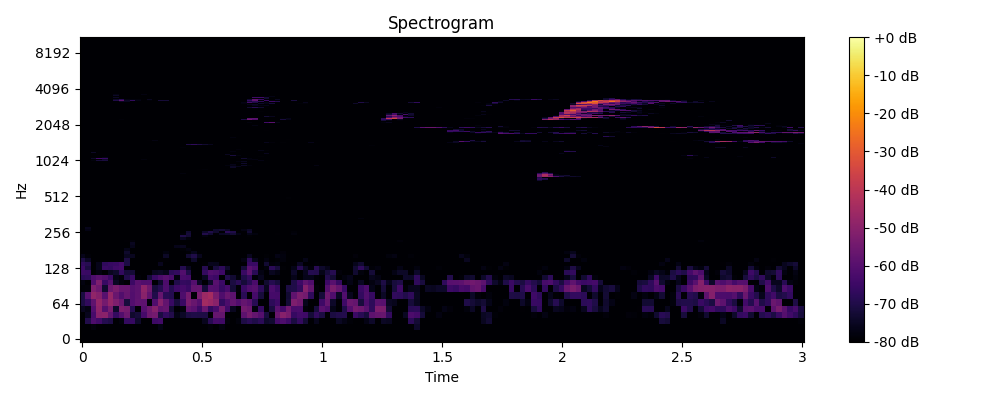

Values plotted in this chart, from the file beside it:
0, 1, 2, 3, 4, 5, 6, 7, 8, 9, 10, 11, 12, 13, 14, 15, 16, 17, 18, 19, 20, 21, 22, 23
-80.0, -80.0, -80.0, -80.0, -80.0, -80.0, -80.0, -80.0, -80.0, -80.0, -80.0, -80.0, -80.0, -80.0, -80.0, -80.0, -80.0, -80.0, -80.0, -80.0, -80.0, -80.0, -80.0, -80.0
-80.0, -80.0, -80.0, -80.0, -80.0, -80.0, -80.0, -80.0, -80.0, -80.0, -80.0, -80.0, -80.0, -80.0, -80.0, -80.0, -80.0, -80.0, -80.0, -80.0, -80.0, -80.0, -80.0, -80.0
-80.0, -80.0, -78.27, -80.0, -80.0, -80.0, -80.0, -80.0, -80.0, -80.0, -80.0, -80.0, -80.0, -80.0, -77.1, -80.0, -80.0, -80.0, -80.0, -80.0, -80.0, -80.0, -80.0, -78.47
-80.0, -69.88, -61.71, -64.33, -69.25, -70.41, -80.0, -78.29, -66.37, -66.01, -73.82, -80.0, -80.0, -64.73, -63.97, -80.0, -80.0, -79.71, -80.0, -80.0, -80.0, -80.0, -75.66, -68.52
-80.0, -75.9, -62.91, -50.34, -49.94, -57.57, -66.33, -61.03, -55.64, -73.46, -72.15, -63.15, -55.49, -54.11, -71.18, -66.62, -69.57, -76.96, -74.39, -70.72, -70.29, -70.43, -70.33, -80.0
-75.34, -77.26, -60.91, -49.2, -60.06, -53.54, -73.75, -52.51, -53.8, -68.84, -80.0, -60.09, -55.57, -50.77, -58.33, -56.95, -72.5, -80.0, -78.32, -57.65, -59.41, -65.16, -56.36, -66.64
-70.87, -66.9, -58.26, -48.28, -54.24, -48.27, -52.45, -56.52, -71.59, -60.78, -58.4, -58.46, -78.63, -61.49, -50.84, -57.51, -65.5, -71.72, -65.48, -53.14, -56.8, -60.25, -45.25, -47.02
-71.15, -59.84, -48.67, -51.07, -59.74, -47.59, -56.45, -60.99, -57.13, -60.91, -58.72, -50.03, -58.11, -69.97, -56.88, -68.17, -69.19, -80.0, -61.78, -54.17, -80.0, -52.85, -46.3, -44.54
-79.04, -78.65, -52.44, -55.51, -73.27, -56.22, -52.86, -56.61, -56.57, -60.33, -59.01, -48.79, -55.21, -71.73, -68.89, -61.72, -69.31, -64.96, -63.25, -65.5, -57.76, -57.44, -71.98, -60.53
-77.58, -80.0, -61.49, -52.42, -65.37, -60.26, -75.05, -78.26, -80.0, -65.22, -59.47, -61.18, -60.85, -80.0, -73.45, -61.91, -80.0, -69.94, -66.39, -66.89, -60.46, -74.86, -80.0, -73.62
-68.26, -67.56, -61.76, -59.19, -61.22, -65.3, -77.14, -78.84, -69.83, -65.38, -78.86, -80.0, -72.05, -65.63, -62.04, -59.8, -62.43, -77.73, -62.69, -63.4, -79.51, -80.0, -75.11, -63.75
-65.27, -65.75, -80.0, -77.79, -80.0, -75.55, -73.89, -66.57, -72.01, -72.26, -80.0, -80.0, -80.0, -75.62, -74.4, -75.94, -68.04, -66.85, -60.88, -69.83, -80.0, -80.0, -66.51, -60.82
-65.47, -70.96, -80.0, -76.27, -65.68, -66.76, -64.23, -63.18, -80.0, -80.0, -80.0, -80.0, -80.0, -80.0, -80.0, -80.0, -80.0, -80.0, -69.29, -75.32, -80.0, -80.0, -69.01, -79.59
-67.2, -69.05, -80.0, -76.5, -67.42, -66.15, -65.44, -63.54, -70.83, -80.0, -80.0, -80.0, -80.0, -80.0, -75.68, -80.0, -80.0, -80.0, -80.0, -80.0, -80.0, -80.0, -79.22, -75.71
-70.64, -74.84, -80.0, -80.0, -80.0, -80.0, -80.0, -79.7, -70.76, -80.0, -80.0, -80.0, -80.0, -80.0, -79.55, -79.61, -80.0, -80.0, -80.0, -80.0, -73.91, -80.0, -80.0, -80.0
-76.45, -78.78, -80.0, -80.0, -80.0, -80.0, -80.0, -80.0, -75.35, -75.5, -80.0, -80.0, -80.0, -80.0, -80.0, -74.54, -80.0, -80.0, -80.0, -73.04, -70.02, -75.71, -80.0, -80.0
-80.0, -80.0, -80.0, -80.0, -80.0, -80.0, -80.0, -80.0, -73.76, -80.0, -80.0, -80.0, -80.0, -80.0, -79.86, -77.89, -80.0, -80.0, -80.0, -79.31, -76, -80.0, -80.0, -80.0
-80.0, -80.0, -80.0, -80.0, -80.0, -80.0, -80.0, -80.0, -76.7, -80.0, -80.0, -80.0, -80.0, -80.0, -80.0, -80.0, -80.0, -80.0, -79.13, -77.72, -80.0, -80.0, -80.0, -80.0
-80.0, -80.0, -80.0, -80.0, -80.0, -80.0, -80.0, -80.0, -80.0, -76.31, -80.0, -80.0, -80.0, -80.0, -80.0, -80.0, -80.0, -76.44, -75.81, -80.0, -80.0, -80.0, -80.0, -80.0
-80.0, -80.0, -80.0, -80.0, -80.0, -80.0, -80.0, -80.0, -80.0, -75.53, -80.0, -80.0, -80.0, -80.0, -80.0, -80.0, -80.0, -80.0, -80.0, -80.0, -80.0, -80.0, -80.0, -80.0
-80.0, -80.0, -80.0, -80.0, -80.0, -80.0, -80.0, -80.0, -79.58, -78.72, -80.0, -80.0, -80.0, -80.0, -80.0, -80.0, -80.0, -80.0, -80.0, -80.0, -80.0, -80.0, -80.0, -80.0
-80.0, -80.0, -80.0, -80.0, -80.0, -80.0, -80.0, -80.0, -80.0, -80.0, -80.0, -80.0, -80.0, -80.0, -80.0, -80.0, -80.0, -80.0, -75.43, -78.2, -79.79, -80.0, -80.0, -80.0
-80.0, -80.0, -80.0, -80.0, -80.0, -80.0, -80.0, -80.0, -80.0, -80.0, -80.0, -80.0, -80.0, -80.0, -80.0, -80.0, -80.0, -80.0, -70.07, -72.71, -80.0, -80.0, -77.56, -80.0
-80.0, -80.0, -80.0, -80.0, -80.0, -80.0, -80.0, -80.0, -80.0, -80.0, -80.0, -80.0, -80.0, -80.0, -80.0, -80.0, -80.0, -80.0, -79.04, -72.16, -80.0, -80.0, -69.85, -73.21
-80.0, -80.0, -80.0, -80.0, -80.0, -80.0, -80.0, -80.0, -80.0, -80.0, -80.0, -80.0, -80.0, -80.0, -80.0, -80.0, -80.0, -80.0, -79.96, -73.21, -80.0, -80.0, -74.23, -70.26
-80.0, -76.88, -80.0, -80.0, -80.0, -80.0, -80.0, -80.0, -80.0, -80.0, -80.0, -80.0, -80.0, -80.0, -80.0, -80.0, -80.0, -80.0, -79.88, -80.0, -80.0, -80.0, -80.0, -80.0
-80.0, -76, -80.0, -80.0, -80.0, -80.0, -80.0, -80.0, -80.0, -80.0, -80.0, -80.0, -80.0, -80.0, -80.0, -80.0, -80.0, -80.0, -80.0, -80.0, -80.0, -80.0, -80.0, -80.0
-80.0, -80.0, -80.0, -80.0, -80.0, -80.0, -80.0, -80.0, -80.0, -80.0, -80.0, -80.0, -80.0, -80.0, -80.0, -80.0, -80.0, -80.0, -80.0, -80.0, -80.0, -80.0, -80.0, -80.0
-80.0, -80.0, -80.0, -80.0, -80.0, -80.0, -80.0, -80.0, -80.0, -80.0, -80.0, -80.0, -80.0, -80.0, -80.0, -80.0, -80.0, -80.0, -80.0, -80.0, -80.0, -80.0, -80.0, -80.0
-80.0, -80.0, -80.0, -80.0, -80.0, -80.0, -80.0, -80.0, -80.0, -80.0, -80.0, -80.0, -80.0, -80.0, -80.0, -80.0, -80.0, -80.0, -80.0, -80.0, -80.0, -80.0, -80.0, -80.0
-80.0, -80.0, -80.0, -80.0, -80.0, -80.0, -80.0, -80.0, -80.0, -80.0, -80.0, -80.0, -80.0, -80.0, -80.0, -80.0, -80.0, -80.0, -80.0, -80.0, -80.0, -80.0, -80.0, -80.0
-80.0, -80.0, -80.0, -80.0, -80.0, -80.0, -80.0, -80.0, -80.0, -80.0, -80.0, -80.0, -80.0, -80.0, -80.0, -80.0, -80.0, -80.0, -80.0, -80.0, -80.0, -80.0, -80.0, -80.0
-80.0, -80.0, -80.0, -80.0, -80.0, -80.0, -80.0, -80.0, -80.0, -80.0, -80.0, -80.0, -80.0, -80.0, -80.0, -80.0, -80.0, -80.0, -80.0, -80.0, -80.0, -80.0, -80.0, -80.0
-80.0, -80.0, -80.0, -80.0, -80.0, -80.0, -80.0, -80.0, -80.0, -80.0, -80.0, -80.0, -80.0, -80.0, -80.0, -80.0, -80.0, -80.0, -80.0, -80.0, -80.0, -80.0, -80.0, -80.0
-80.0, -80.0, -80.0, -80.0, -80.0, -80.0, -80.0, -80.0, -80.0, -80.0, -80.0, -80.0, -80.0, -80.0, -80.0, -80.0, -80.0, -80.0, -80.0, -80.0, -80.0, -80.0, -80.0, -80.0
-80.0, -80.0, -80.0, -80.0, -80.0, -80.0, -80.0, -80.0, -80.0, -80.0, -80.0, -80.0, -80.0, -80.0, -80.0, -80.0, -80.0, -80.0, -80.0, -80.0, -80.0, -80.0, -80.0, -80.0
-80.0, -80.0, -80.0, -80.0, -80.0, -80.0, -80.0, -80.0, -80.0, -80.0, -80.0, -80.0, -80.0, -80.0, -80.0, -80.0, -80.0, -80.0, -80.0, -80.0, -80.0, -80.0, -80.0, -80.0
-80.0, -80.0, -80.0, -80.0, -80.0, -80.0, -80.0, -80.0, -80.0, -80.0, -80.0, -80.0, -80.0, -80.0, -80.0, -80.0, -80.0, -80.0, -80.0, -80.0, -80.0, -80.0, -80.0, -80.0
-80.0, -80.0, -80.0, -80.0, -80.0, -80.0, -80.0, -80.0, -80.0, -80.0, -80.0, -80.0, -80.0, -80.0, -80.0, -80.0, -80.0, -80.0, -80.0, -80.0, -80.0, -80.0, -80.0, -80.0
-80.0, -80.0, -80.0, -80.0, -80.0, -80.0, -80.0, -80.0, -80.0, -80.0, -80.0, -80.0, -80.0, -80.0, -80.0, -80.0, -80.0, -80.0, -80.0, -80.0, -80.0, -80.0, -80.0, -80.0
-80.0, -80.0, -80.0, -80.0, -80.0, -80.0, -80.0, -80.0, -80.0, -80.0, -80.0, -80.0, -80.0, -80.0, -80.0, -80.0, -80.0, -80.0, -80.0, -80.0, -80.0, -80.0, -80.0, -80.0
-80.0, -80.0, -80.0, -80.0, -80.0, -80.0, -80.0, -80.0, -80.0, -80.0, -80.0, -80.0, -80.0, -80.0, -80.0, -80.0, -80.0, -80.0, -80.0, -80.0, -80.0, -80.0, -80.0, -80.0
-80.0, -80.0, -80.0, -80.0, -80.0, -80.0, -80.0, -80.0, -80.0, -80.0, -80.0, -80.0, -80.0, -80.0, -80.0, -80.0, -80.0, -80.0, -80.0, -80.0, -80.0, -80.0, -80.0, -80.0
-80.0, -80.0, -80.0, -80.0, -80.0, -80.0, -80.0, -80.0, -80.0, -80.0, -80.0, -80.0, -80.0, -80.0, -80.0, -80.0, -80.0, -80.0, -80.0, -80.0, -80.0, -80.0, -80.0, -80.0
-80.0, -80.0, -80.0, -80.0, -80.0, -80.0, -80.0, -80.0, -80.0, -80.0, -80.0, -80.0, -80.0, -80.0, -80.0, -80.0, -80.0, -80.0, -80.0, -80.0, -80.0, -80.0, -80.0, -80.0
-80.0, -80.0, -80.0, -80.0, -80.0, -80.0, -80.0, -80.0, -80.0, -80.0, -80.0, -80.0, -80.0, -80.0, -80.0, -80.0, -80.0, -80.0, -80.0, -80.0, -80.0, -80.0, -80.0, -80.0
-80.0, -80.0, -80.0, -80.0, -80.0, -80.0, -80.0, -80.0, -80.0, -80.0, -80.0, -80.0, -80.0, -80.0, -80.0, -80.0, -80.0, -80.0, -80.0, -80.0, -80.0, -80.0, -80.0, -80.0
-80.0, -80.0, -80.0, -80.0, -80.0, -80.0, -80.0, -80.0, -80.0, -80.0, -80.0, -80.0, -80.0, -80.0, -80.0, -80.0, -80.0, -80.0, -80.0, -80.0, -80.0, -80.0, -80.0, -80.0
-80.0, -80.0, -80.0, -80.0, -80.0, -80.0, -80.0, -80.0, -80.0, -80.0, -80.0, -80.0, -80.0, -80.0, -80.0, -80.0, -80.0, -80.0, -80.0, -80.0, -80.0, -80.0, -80.0, -80.0
-80.0, -80.0, -80.0, -80.0, -80.0, -80.0, -80.0, -80.0, -80.0, -80.0, -80.0, -80.0, -80.0, -80.0, -80.0, -80.0, -80.0, -80.0, -80.0, -80.0, -80.0, -80.0, -80.0, -80.0
-80.0, -80.0, -80.0, -80.0, -80.0, -80.0, -80.0, -80.0, -80.0, -80.0, -80.0, -80.0, -80.0, -80.0, -80.0, -80.0, -80.0, -80.0, -80.0, -80.0, -80.0, -80.0, -80.0, -80.0
-80.0, -80.0, -80.0, -80.0, -80.0, -80.0, -80.0, -80.0, -80.0, -80.0, -80.0, -80.0, -80.0, -80.0, -80.0, -80.0, -80.0, -80.0, -80.0, -80.0, -80.0, -80.0, -80.0, -80.0
-80.0, -80.0, -80.0, -80.0, -80.0, -80.0, -80.0, -80.0, -80.0, -80.0, -80.0, -80.0, -80.0, -80.0, -80.0, -80.0, -80.0, -80.0, -80.0, -80.0, -80.0, -80.0, -80.0, -80.0
-80.0, -80.0, -80.0, -80.0, -80.0, -80.0, -80.0, -80.0, -80.0, -80.0, -80.0, -80.0, -80.0, -80.0, -80.0, -80.0, -80.0, -80.0, -80.0, -80.0, -80.0, -80.0, -80.0, -80.0
-80.0, -80.0, -80.0, -80.0, -80.0, -80.0, -80.0, -80.0, -80.0, -80.0, -80.0, -80.0, -80.0, -80.0, -80.0, -80.0, -80.0, -80.0, -80.0, -80.0, -80.0, -80.0, -80.0, -80.0
-80.0, -80.0, -80.0, -80.0, -80.0, -80.0, -80.0, -80.0, -80.0, -80.0, -80.0, -80.0, -80.0, -80.0, -80.0, -80.0, -80.0, -80.0, -80.0, -80.0, -80.0, -80.0, -80.0, -80.0
-80.0, -80.0, -80.0, -80.0, -80.0, -80.0, -80.0, -80.0, -80.0, -80.0, -80.0, -80.0, -80.0, -80.0, -80.0, -80.0, -80.0, -80.0, -80.0, -80.0, -80.0, -80.0, -80.0, -80.0
-80.0, -80.0, -80.0, -80.0, -80.0, -80.0, -80.0, -80.0, -80.0, -80.0, -80.0, -80.0, -80.0, -80.0, -80.0, -80.0, -80.0, -80.0, -80.0, -80.0, -80.0, -80.0, -80.0, -80.0
-80.0, -80.0, -80.0, -80.0, -80.0, -80.0, -80.0, -80.0, -80.0, -80.0, -80.0, -80.0, -80.0, -80.0, -80.0, -80.0, -80.0, -80.0, -80.0, -80.0, -80.0, -80.0, -80.0, -80.0
-80.0, -80.0, -80.0, -80.0, -80.0, -80.0, -80.0, -80.0, -80.0, -80.0, -80.0, -80.0, -80.0, -80.0, -80.0, -80.0, -80.0, -80.0, -80.0, -80.0, -80.0, -80.0, -80.0, -80.0
... 965 more rows
